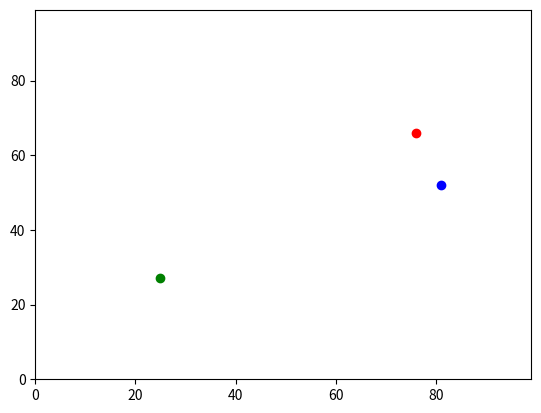

Write the Python code that produced this figure.
# -*- coding: utf-8 -*-
"""
Spyder Editor

This is a temporary script file.
"""
# -*- coding: utf-8 -*-
"""
Created on Tue Sep 19 10:24:31 2017
CONTAINERS:  AGENT BASED MODELLING PRACTICAL
@author:Jen Murphy
change test
"""
# import random
import random
import operator
import matplotlib.pyplot
#Create a list for agents
agents = []

#AGENT 0
x0 = random.randint(0,100)
y0 = random.randint(0,100)

agents.append([x0,y0])
print(agents)

#AGENT 1
x1 = random.randint(0,100)
y1 = random.randint(0,100)

agents.append([x1,y1])
print(agents)

#Alternatively, we can do this without ever creating x or y.
agents.append([random.randint(0,100),random.randint(0,100)])
print(agents)

"""
max is a function which will look at the first item, and only look at the 
second if there is a tie - so it ignores the y coordinate in most
cases here
"""
print(max(agents))

"""
operator.itemgetter looks at item 1 in each pair in the list - remember that 
numbering starts at zero so this is the y coordinate.  Now we see the maximum
y coordinate
"""
print(max(agents, key=operator.itemgetter(1)))

"""
Then plot the agent locations using a library package which plots
"""
matplotlib.pyplot.xlim(0, 99)
matplotlib.pyplot.ylim(0, 99)
matplotlib.pyplot.scatter(agents[0][0],agents[0][1], color = 'red')
matplotlib.pyplot.scatter(agents[1][0],agents[1][1], color = 'blue')
matplotlib.pyplot.scatter(agents[2][0],agents[2][1], color = 'green') 
matplotlib.pyplot.show()
